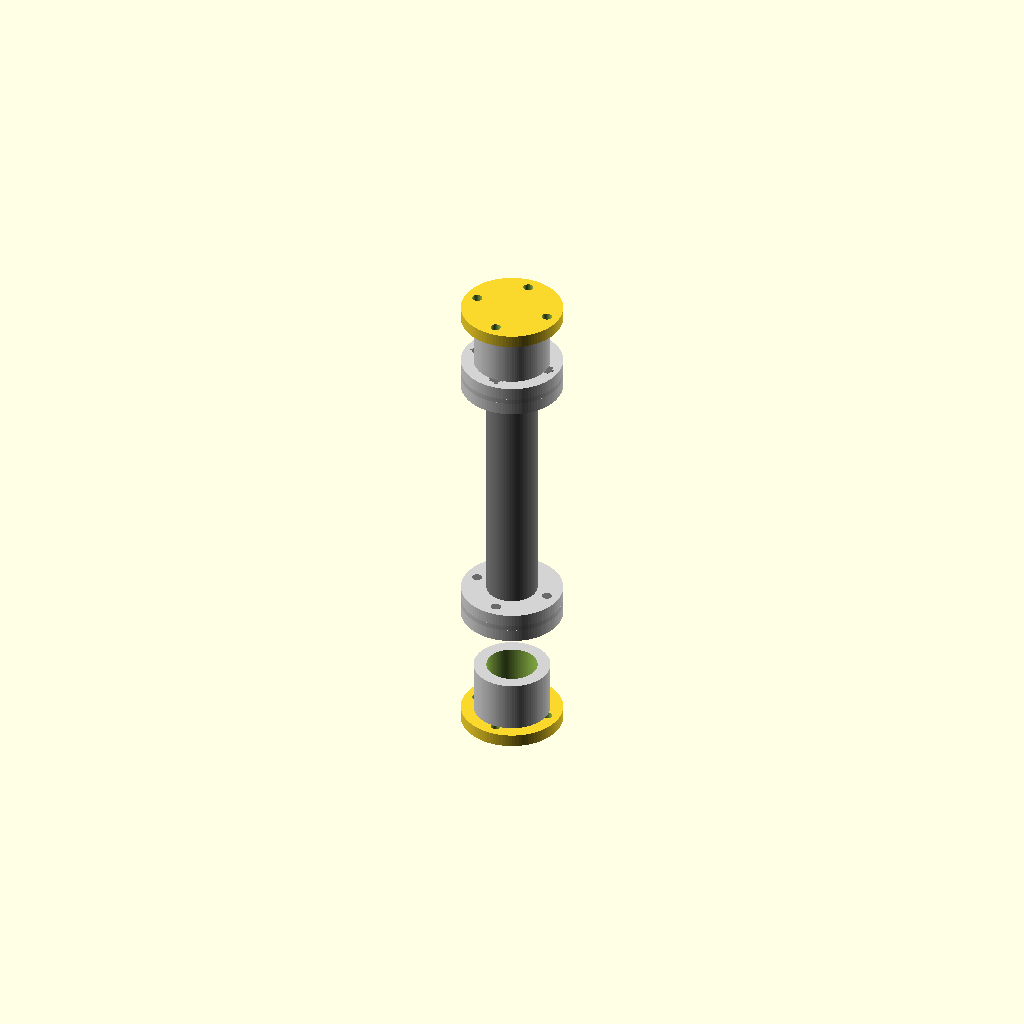
Cell 1: rendered with the file's own defaults.
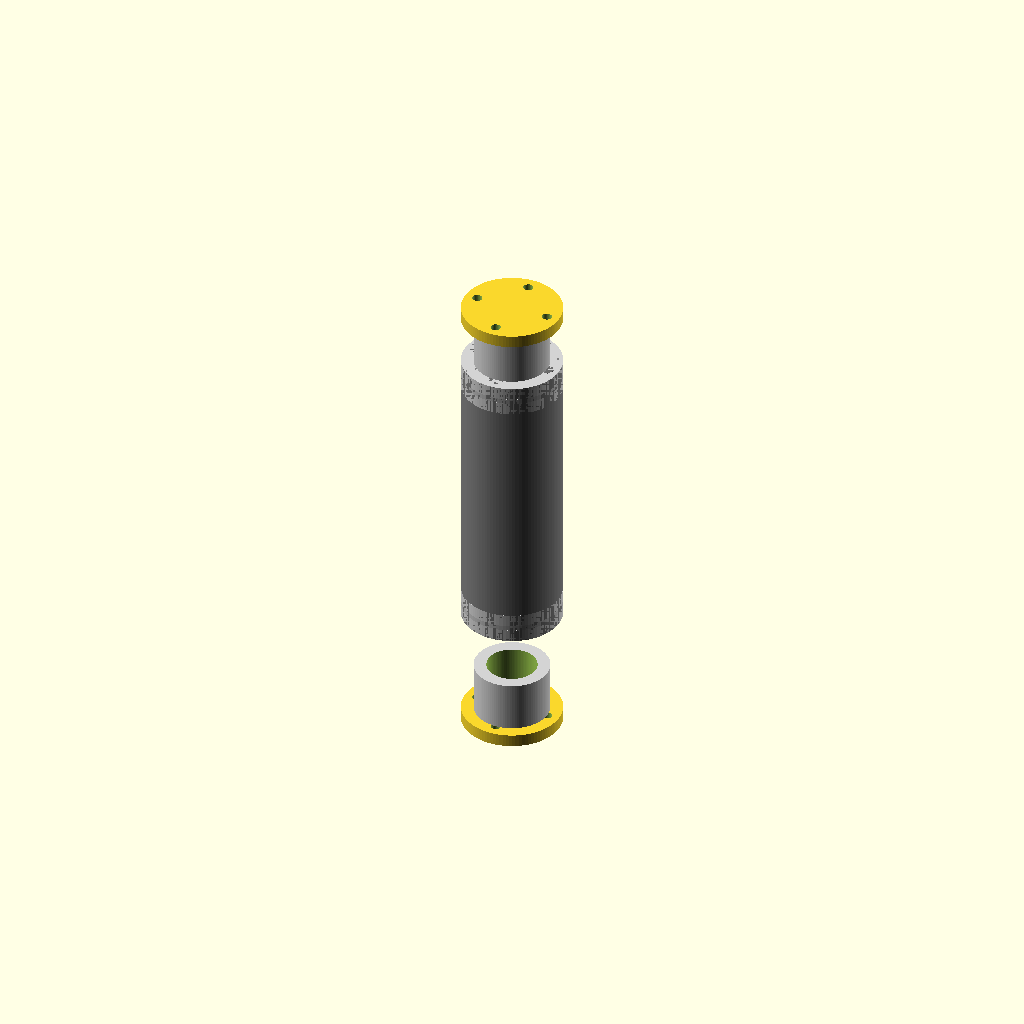
Cell 2: the same model with shaft_d = 40.
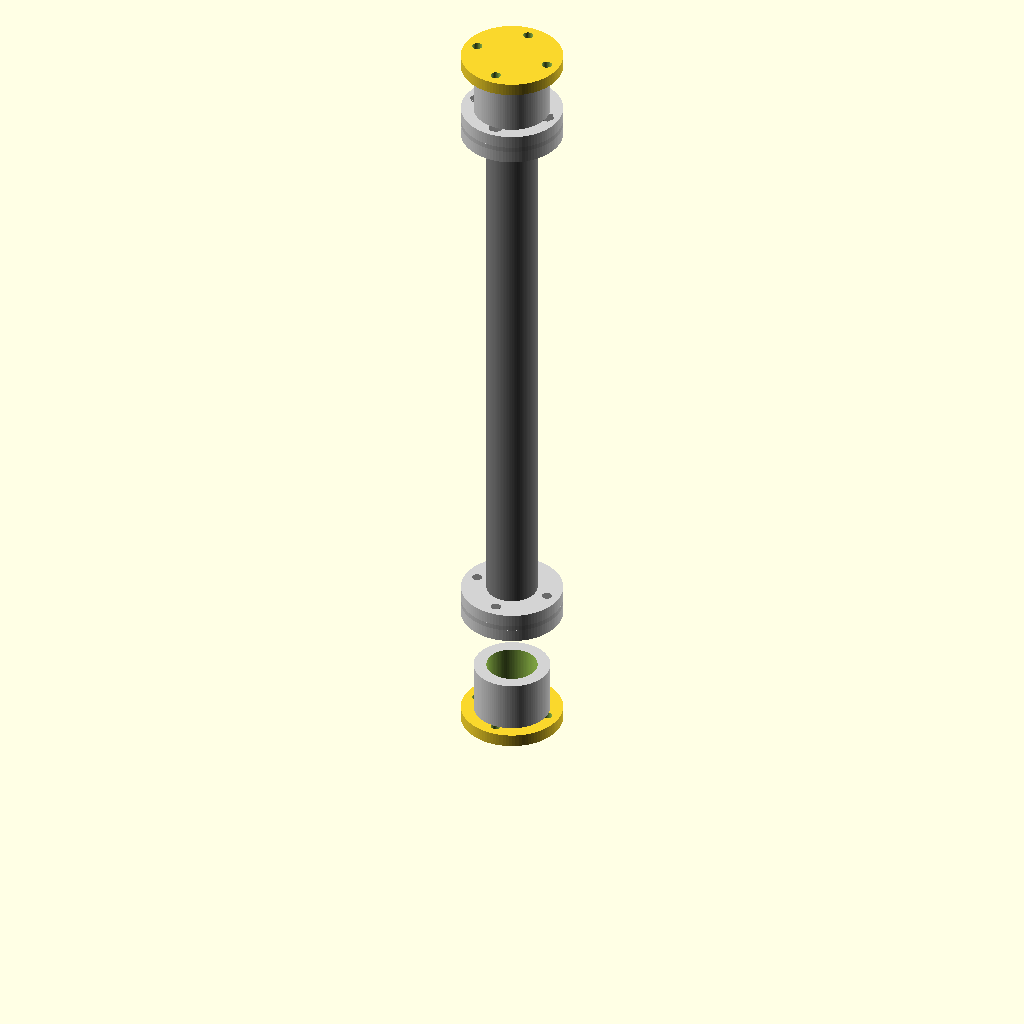
Cell 3: the same model with shaft_l = 240.
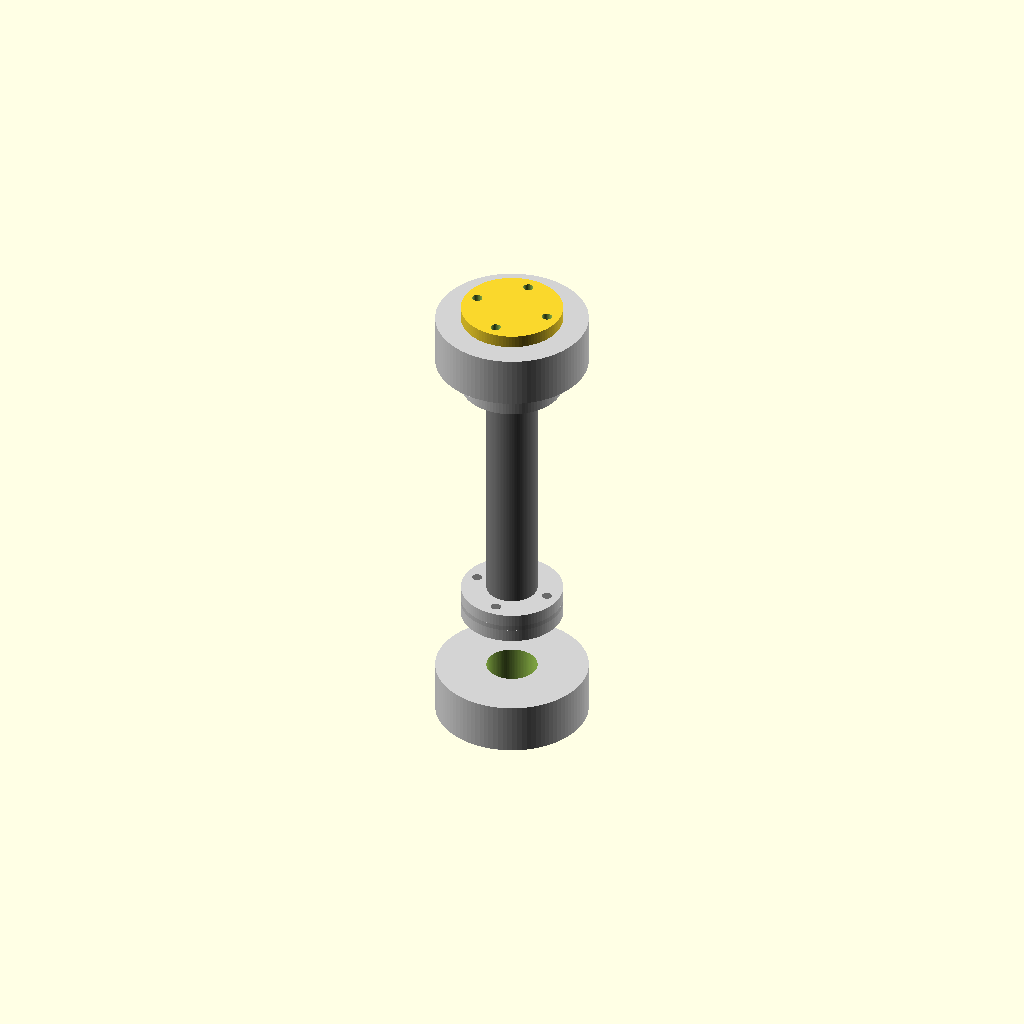
Cell 4: the same model with hub_d = 60.
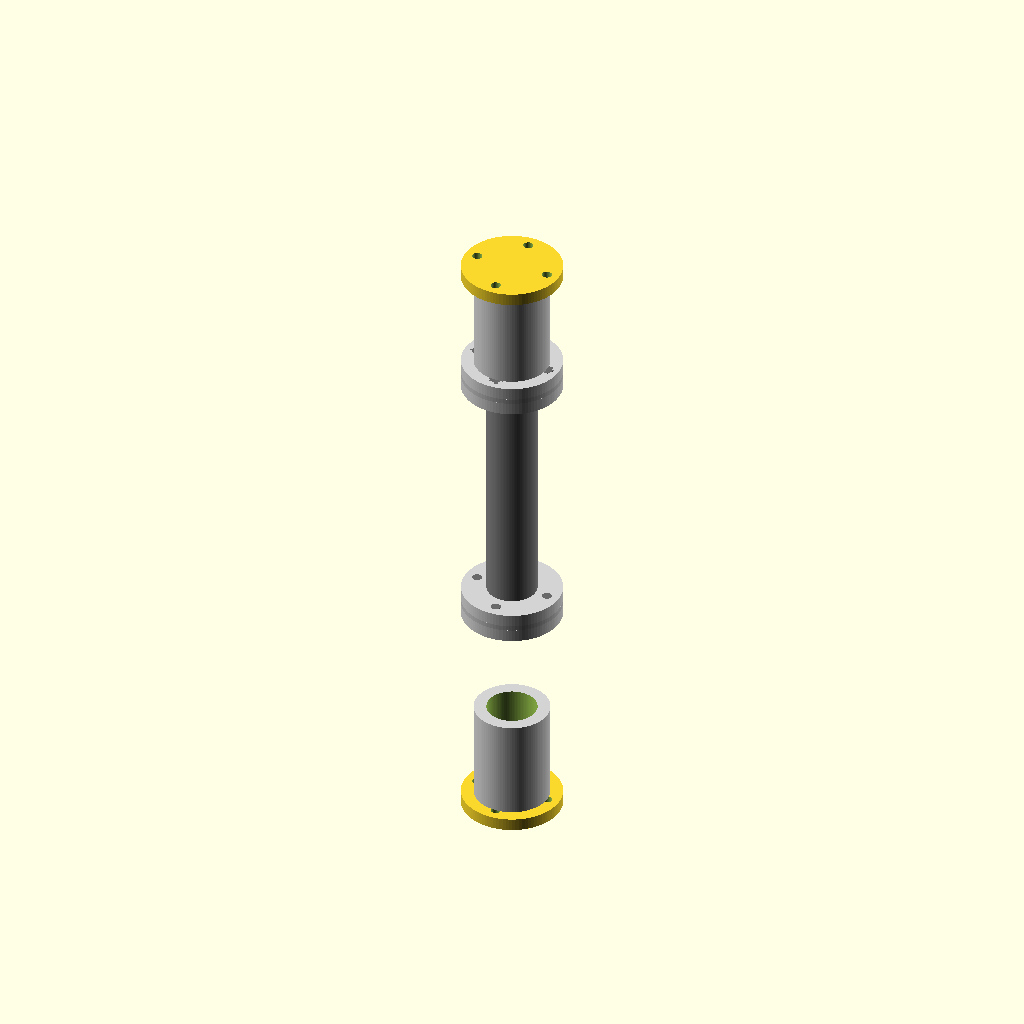
Cell 5: the same model with hub_l = 40.
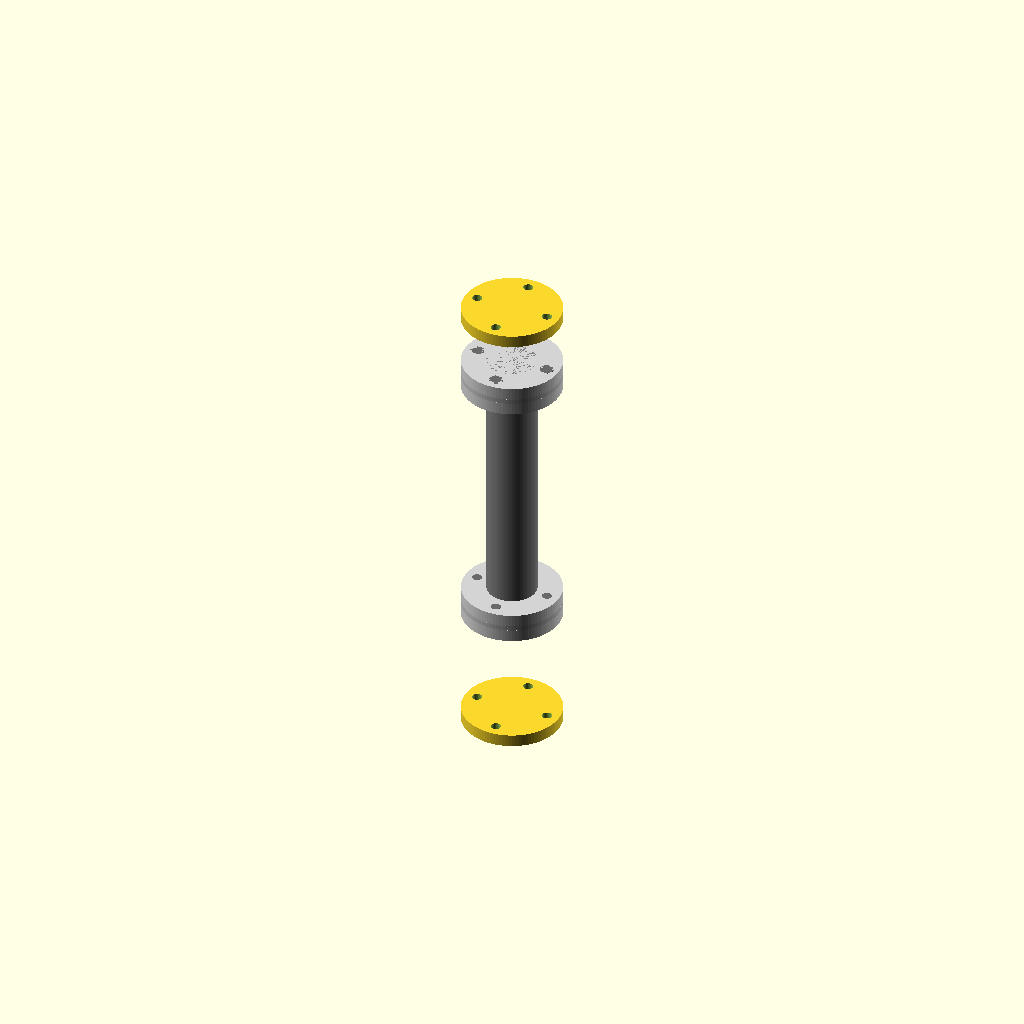
Cell 6: hub_bore_d = 40 (everything else at default).
All cells are drawn from one camera (rotation 55°, 0°, 25°, orthographic, colour scheme Cornfield), so only the parameter changes between them.
The OpenSCAD source (TracePart/objfile_20/output_1/objfile_20.scad):

// Parameters
shaft_d = 20;
shaft_l = 120; // Extended shaft for proper spacing

hub_d = 30;
hub_l = 20;
hub_bore_d = 20;
hub_flange_d = 40;
hub_flange_t = 5;
hub_bolt_r = 15;
hub_bolt_d = 4;

flange_d = 40;
flange_t = 5;
flange_bolt_r = 15;
flange_bolt_d = 4;

spacer_t = 2;

bolt_d = 4;
bolt_l = 10; // Shortened bolt
nut_d = 6;
nut_h = 2; // Reduced nut height

// Modules
module central_shaft() {
    color("gray") cylinder(d=shaft_d, h=shaft_l, $fn=100);
}

module hub_with_flange() {
    union() {
        // Main hub body
        difference() {
            color("lightgray") cylinder(d=hub_d, h=hub_l, $fn=100);
            translate([0, 0, -1]) cylinder(d=hub_bore_d, h=hub_l + 2, $fn=100);
        }
        // Flange face
        translate([0, 0, hub_l])
            difference() {
                cylinder(d=hub_flange_d, h=hub_flange_t, $fn=100);
                for (i = [0:3]) {
                    angle = i * 90;
                    x = hub_bolt_r * cos(angle);
                    y = hub_bolt_r * sin(angle);
                    translate([x, y, -1]) cylinder(d=hub_bolt_d, h=hub_flange_t + 2, $fn=50);
                }
            }
    }
}

module flange_plate() {
    difference() {
        color("lightgray") cylinder(d=flange_d, h=flange_t, $fn=100);
        for (i = [0:3]) {
            angle = i * 90;
            x = flange_bolt_r * cos(angle);
            y = flange_bolt_r * sin(angle);
            translate([x, y, -1]) cylinder(d=flange_bolt_d, h=flange_t + 2, $fn=50);
        }
    }
}

module spacer_ring() {
    difference() {
        color("silver") cylinder(d=flange_d, h=spacer_t, $fn=100);
        translate([0, 0, -1]) cylinder(d=shaft_d, h=spacer_t + 2, $fn=100);
    }
}

module bolt() {
    color("dimgray") cylinder(d=bolt_d, h=bolt_l, $fn=30);
}

module nut() {
    color("dimgray") cylinder(d=nut_d, h=nut_h, $fn=6);
}

module bolt_with_nut() {
    union() {
        bolt();
        translate([0, 0, bolt_l]) nut();
    }
}

module flange_assembly() {
    union() {
        flange_plate();
        translate([0, 0, flange_t]) spacer_ring();
        translate([0, 0, flange_t + spacer_t]) flange_plate();
        for (i = [0:3]) {
            angle = i * 90;
            x = flange_bolt_r * cos(angle);
            y = flange_bolt_r * sin(angle);
            translate([x, y, 0]) bolt_with_nut();
        }
    }
}

// Assembly
module coupling_assembly() {
    union() {
        // Central Shaft
        central_shaft();

        // Input Hub
        translate([0, 0, shaft_l]) hub_with_flange();

        // Output Hub
        translate([0, 0, -hub_l - hub_flange_t]) rotate([180, 0, 0]) hub_with_flange();

        // Flange Assembly - Input Side
        translate([0, 0, shaft_l - flange_t * 2 - spacer_t]) flange_assembly();

        // Flange Assembly - Output Side
        translate([0, 0, flange_t * 2 + spacer_t]) rotate([180, 0, 0]) flange_assembly();
    }
}

// Render the full model
coupling_assembly();
Parameter table extracted from the source (name, type, default, range or options):
shaft_d: number, default 20
shaft_l: number, default 120
hub_d: number, default 30
hub_l: number, default 20
hub_bore_d: number, default 20
hub_flange_d: number, default 40
hub_flange_t: number, default 5
hub_bolt_r: number, default 15
hub_bolt_d: number, default 4
flange_d: number, default 40
flange_t: number, default 5
flange_bolt_r: number, default 15
flange_bolt_d: number, default 4
spacer_t: number, default 2
bolt_d: number, default 4
bolt_l: number, default 10
nut_d: number, default 6
nut_h: number, default 2
